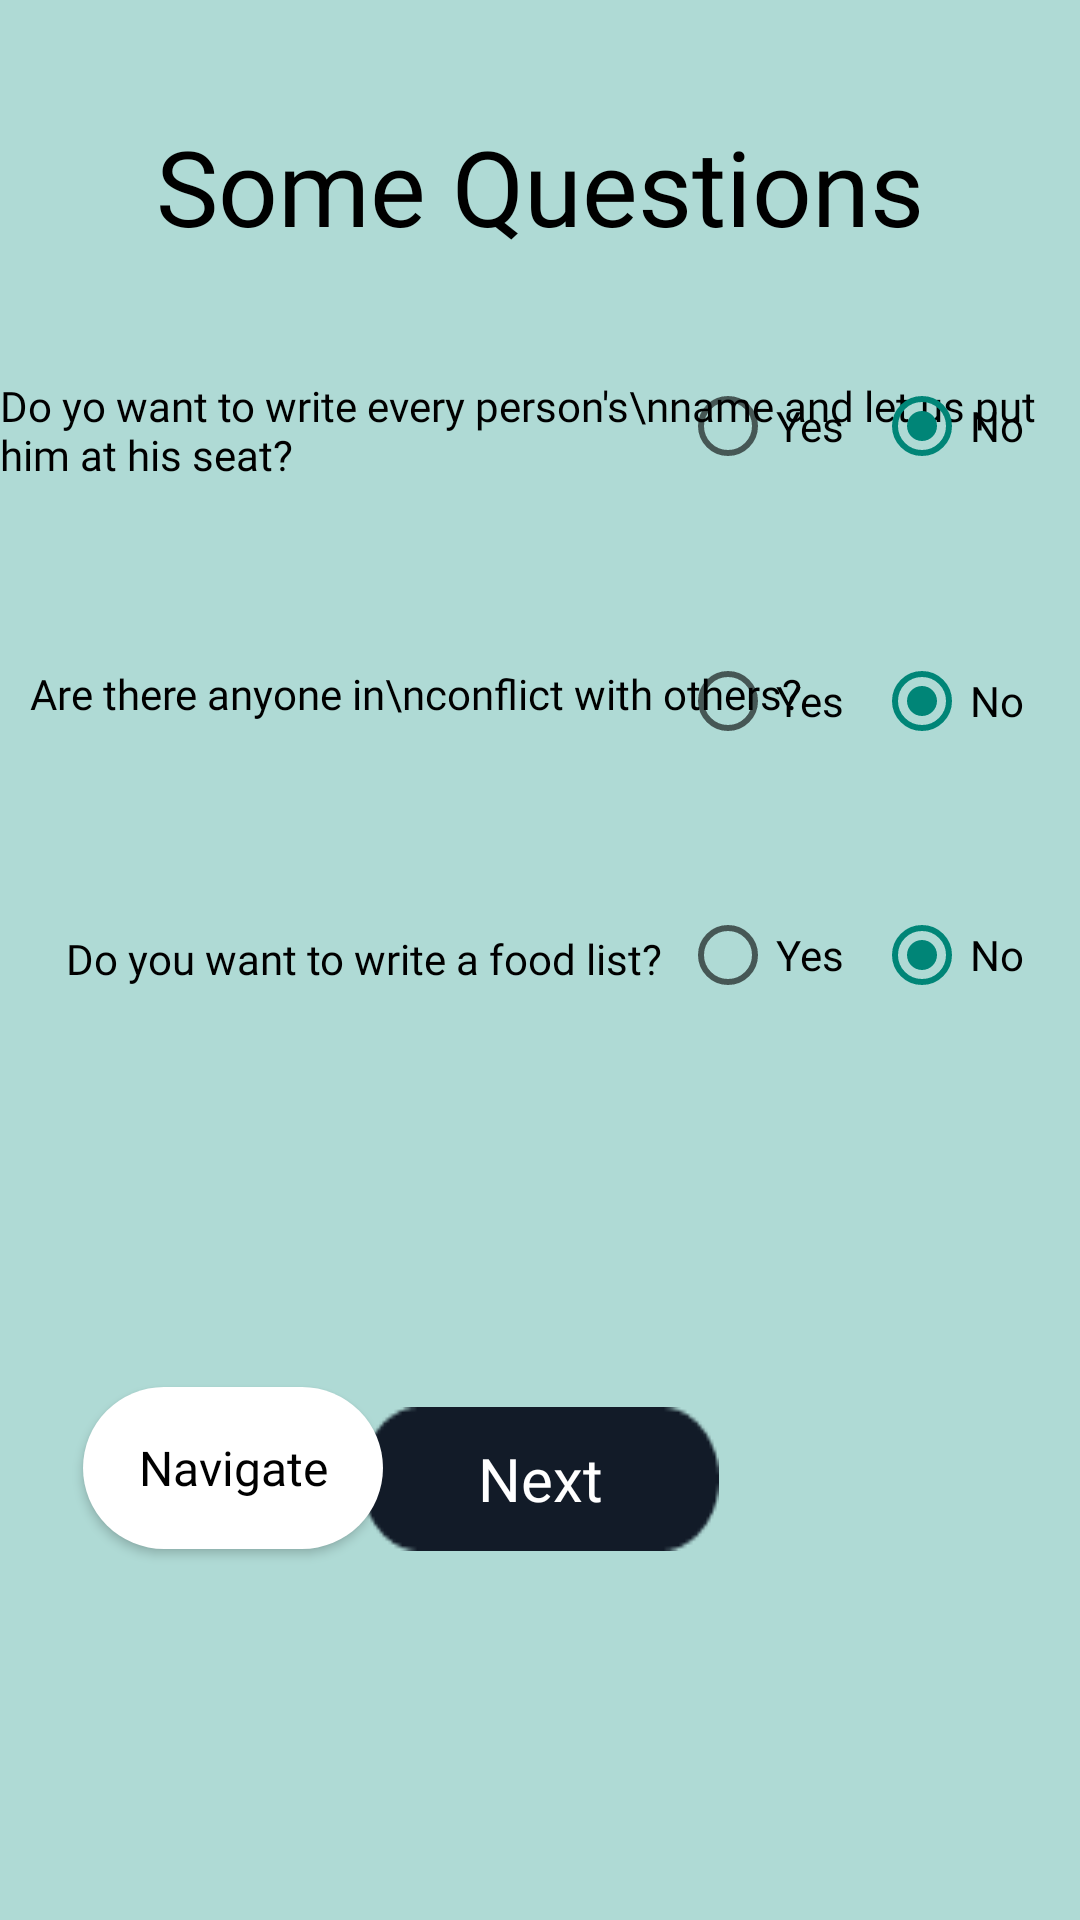

Layout XML and referenced resources for this Android screen:
<!-- AndroidManifest.xml: application theme Theme.AppCompat.Light.NoActionBar -->
<!-- res/layout/questions.xml -->
<?xml version="1.0" encoding="utf-8"?>
<androidx.constraintlayout.widget.ConstraintLayout xmlns:android="http://schemas.android.com/apk/res/android"
    xmlns:app="http://schemas.android.com/apk/res-auto"
    xmlns:tools="http://schemas.android.com/tools"
    android:layout_width="match_parent"
    android:layout_height="match_parent"
    android:background="@color/appbackground3">

    <TextView
        android:id="@+id/textView"
        android:layout_width="wrap_content"
        android:layout_height="wrap_content"
        android:fontFamily="@font/interextrabold"
        android:text="Some Questions"
        android:textColor="@color/black"
        android:textSize="35dp"
        app:layout_constraintBottom_toBottomOf="parent"
        app:layout_constraintEnd_toEndOf="parent"
        app:layout_constraintStart_toStartOf="parent"
        app:layout_constraintTop_toTopOf="parent"
        app:layout_constraintVertical_bias="0.065" />
    <TextView
        android:id="@+id/textView2"
        android:layout_width="wrap_content"
        android:layout_height="wrap_content"
        android:fontFamily="@font/inter_regular"
        android:text="Do yo want to write every person's\nname and let us put him at his seat?"
        android:textColor="@color/black"
        app:layout_constraintBottom_toBottomOf="parent"
        app:layout_constraintEnd_toEndOf="parent"
        app:layout_constraintHorizontal_bias="0.156"
        app:layout_constraintStart_toStartOf="parent"
        app:layout_constraintTop_toTopOf="parent"
        app:layout_constraintVertical_bias="0.208" />
    <RadioGroup
        android:id="@+id/radio1"
        android:layout_width="120dp"
        android:layout_height="34dp"
        android:orientation="horizontal"

        app:layout_constraintBottom_toBottomOf="parent"
        app:layout_constraintEnd_toEndOf="parent"
        app:layout_constraintHorizontal_bias="0.945"
        app:layout_constraintStart_toStartOf="parent"
        app:layout_constraintTop_toTopOf="parent"
        app:layout_constraintVertical_bias="0.208">

        <RadioButton
            android:id="@+id/yes1"
            android:layout_width="wrap_content"
            android:layout_height="wrap_content"
            android:text="Yes"
            tools:layout_editor_absoluteX="296dp"
            tools:layout_editor_absoluteY="142dp" />

        <RadioButton
            android:id="@+id/no1"
            android:layout_width="wrap_content"
            android:layout_height="wrap_content"
            android:layout_marginLeft="10dp"
            android:text="No"
            android:checked="true"/>
    </RadioGroup>

    <TextView
        android:id="@+id/textView3"
        android:layout_width="wrap_content"
        android:layout_height="wrap_content"
        android:fontFamily="@font/inter_regular"
        android:text="Are there anyone in\nconflict with others?"
        android:textColor="@color/black"
        app:layout_constraintBottom_toBottomOf="parent"
        app:layout_constraintEnd_toEndOf="parent"
        app:layout_constraintHorizontal_bias="0.098"
        app:layout_constraintStart_toStartOf="parent"
        app:layout_constraintTop_toTopOf="parent"
        app:layout_constraintVertical_bias="0.357" />

    <RadioGroup
        android:id="@+id/radio2"
        android:layout_width="120dp"
        android:layout_height="34dp"
        android:orientation="horizontal"
        app:layout_constraintBottom_toBottomOf="parent"
        app:layout_constraintEnd_toEndOf="parent"
        app:layout_constraintHorizontal_bias="0.945"
        app:layout_constraintStart_toStartOf="parent"
        app:layout_constraintTop_toTopOf="parent"
        app:layout_constraintVertical_bias="0.359"

        >

        <RadioButton
            android:id="@+id/yes2"
            android:layout_width="wrap_content"
            android:layout_height="wrap_content"
            android:text="Yes"
            tools:layout_editor_absoluteX="296dp"
            tools:layout_editor_absoluteY="142dp" />

        <RadioButton
            android:id="@+id/no2"
            android:layout_width="wrap_content"
            android:layout_height="wrap_content"
            android:layout_marginLeft="10dp"
            android:text="No"
            android:checked="true"/>
    </RadioGroup>

    <TextView
        android:id="@+id/textView4"
        android:layout_width="wrap_content"
        android:layout_height="wrap_content"
        android:fontFamily="@font/inter_regular"
        android:text="Do you want to write a food list?"
        android:textColor="@color/black"
        app:layout_constraintBottom_toBottomOf="parent"
        app:layout_constraintEnd_toEndOf="parent"
        app:layout_constraintHorizontal_bias="0.137"
        app:layout_constraintStart_toStartOf="parent"
        app:layout_constraintTop_toTopOf="parent"
        app:layout_constraintVertical_bias="0.499" />

    <RadioGroup
        android:id="@+id/radio3"
        android:layout_width="120dp"
        android:layout_height="34dp"
        android:orientation="horizontal"
        app:layout_constraintBottom_toBottomOf="parent"
        app:layout_constraintEnd_toEndOf="parent"
        app:layout_constraintHorizontal_bias="0.945"
        app:layout_constraintStart_toStartOf="parent"
        app:layout_constraintTop_toTopOf="parent"
        app:layout_constraintVertical_bias="0.499">

        <RadioButton
            android:id="@+id/yes3"
            android:layout_width="wrap_content"
            android:layout_height="wrap_content"
            android:text="Yes"
            tools:layout_editor_absoluteX="296dp"
            tools:layout_editor_absoluteY="142dp" />

        <RadioButton
            android:id="@+id/no3"
            android:layout_width="wrap_content"
            android:layout_height="wrap_content"
            android:layout_marginLeft="10dp"
            android:text="No"
            android:checked="true"/>
    </RadioGroup>

    <Button
        android:id="@+id/next_questions"
        android:layout_width="wrap_content"
        android:layout_height="wrap_content"
        android:background="@drawable/nextbutton2"
        android:fontFamily="@font/inter_bold"
        android:text="Next"
        android:textAllCaps="false"
        android:textColor="@color/white"
        android:textSize="20dp"
        app:layout_constraintBottom_toBottomOf="parent"
        app:layout_constraintEnd_toEndOf="parent"
        app:layout_constraintHorizontal_bias="0.501"
        app:layout_constraintStart_toStartOf="parent"
        app:layout_constraintTop_toTopOf="parent"
        app:layout_constraintVertical_bias="0.792" />

    <Button
        android:id="@+id/navigate_questions"
        android:layout_width="wrap_content"
        android:layout_height="wrap_content"
        android:layout_marginStart="28dp"
        android:background="@drawable/rounded_table_white"
        android:fontFamily="@font/inter_bold"
        android:text="Navigate"
        android:textAllCaps="false"
        android:textColor="@color/black"
        android:textSize="16dp"
        app:layout_constraintBottom_toBottomOf="parent"
        app:layout_constraintEnd_toStartOf="@+id/next_questions"
        app:layout_constraintHorizontal_bias="0.068"
        app:layout_constraintStart_toStartOf="parent"
        app:layout_constraintTop_toTopOf="parent"
        app:layout_constraintVertical_bias="0.789" />


</androidx.constraintlayout.widget.ConstraintLayout>
<!-- resources referenced by this layout -->
<resources>
  <color name="appbackground3">#AFDAD5</color>
  <color name="black">#FF000000</color>
  <color name="white">#FFFFFFFF</color>
  <!-- drawable nextbutton2: png bitmap (drawable, 781 bytes) -->
  <!-- drawable rounded_table_white (drawable) -->
  <shape xmlns:android="http://schemas.android.com/apk/res/android"
      android:shape="rectangle">
      <size android:width="100dp"
          android:height="54dp"/>
      <solid android:color="@color/white" />
      <corners android:radius="40dp"/>
  </shape>
</resources>
